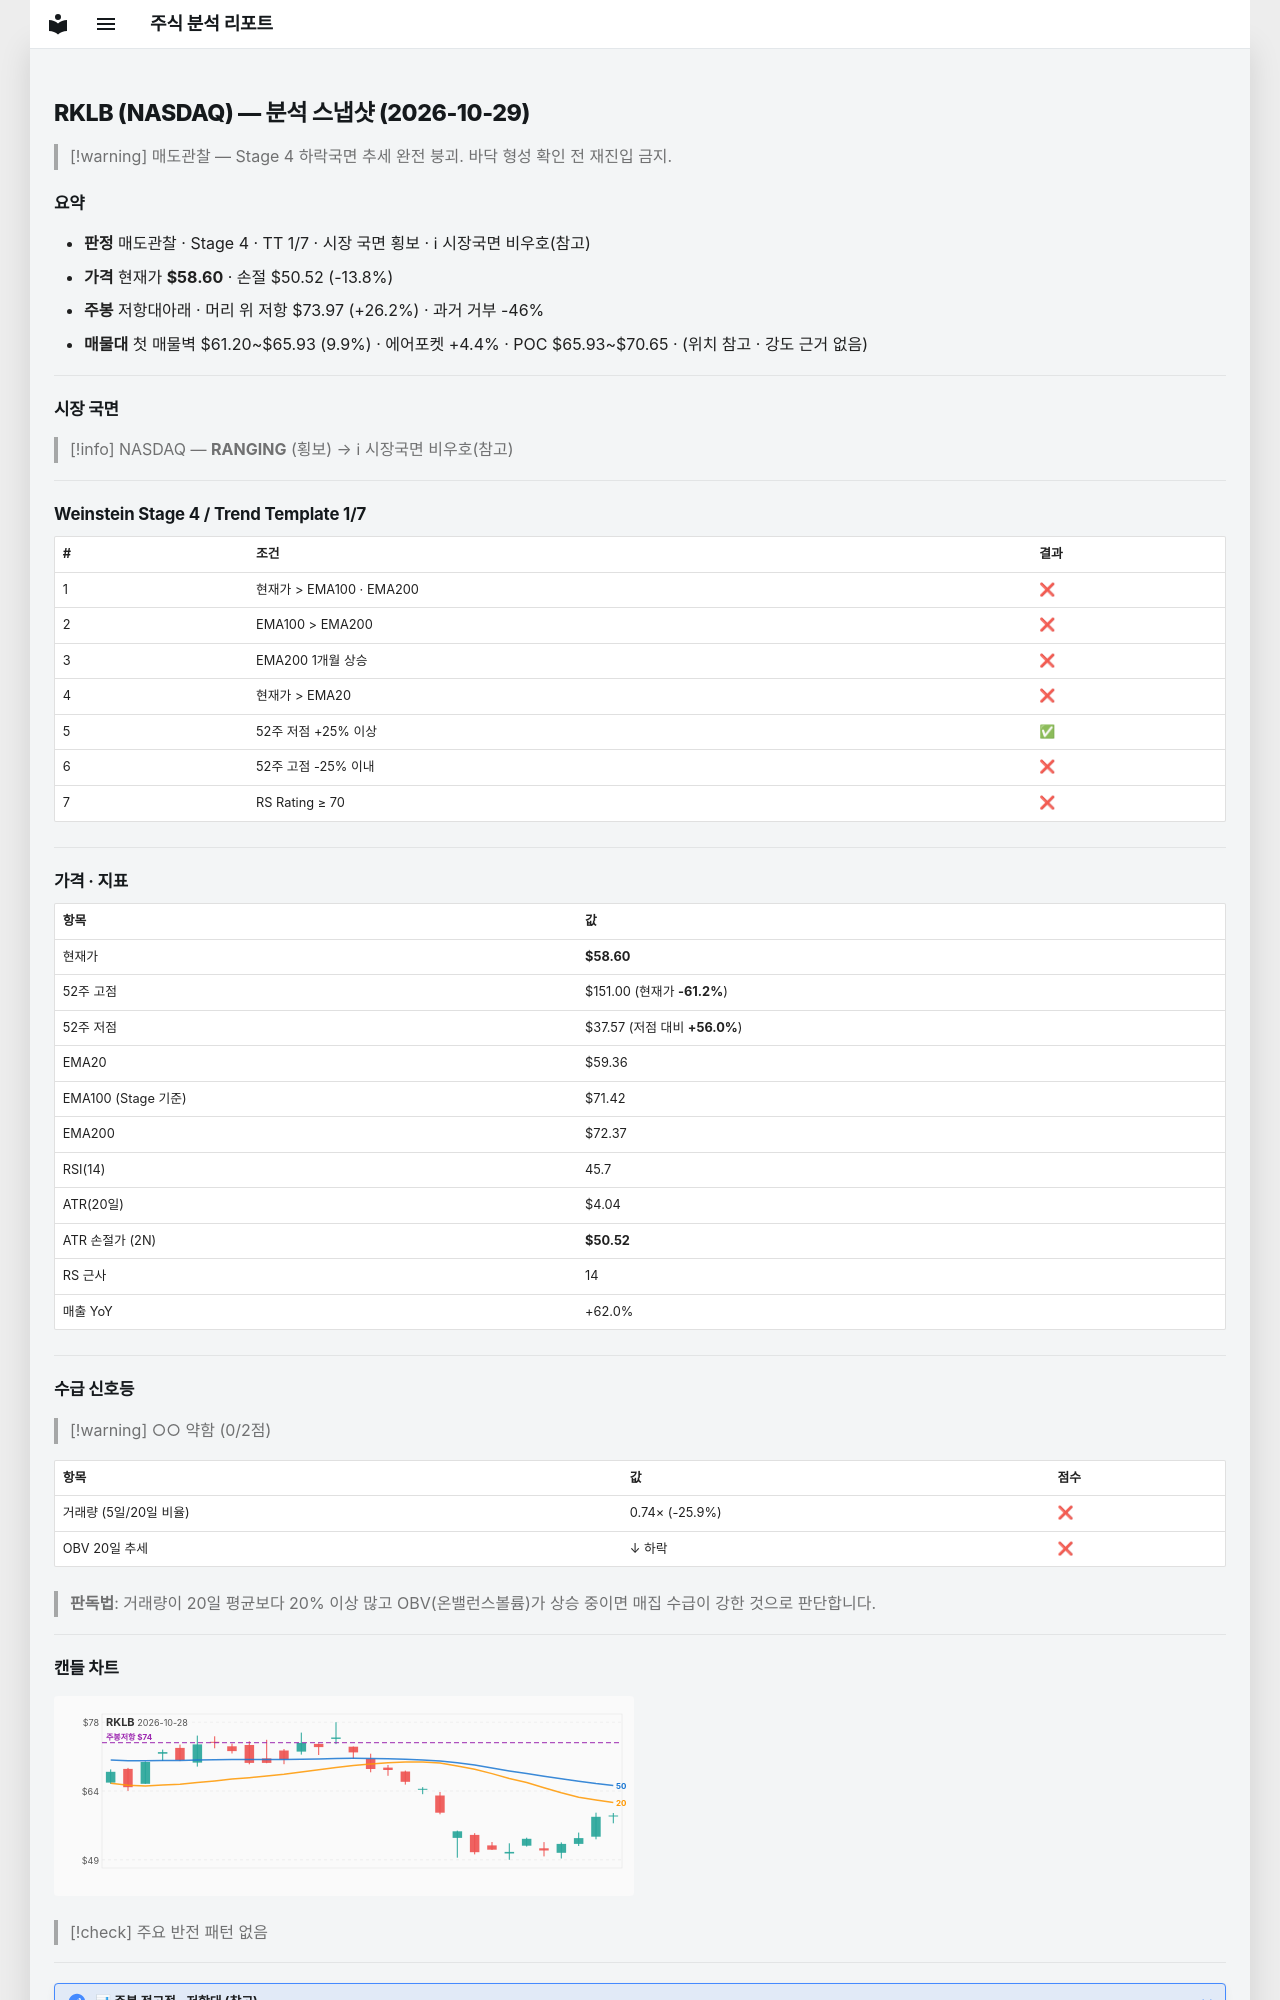

repository: soloandco/stock-reports · page: snapshots/RKLB-2026-10-29/index.html · generator: mkdocs

---
type: analysis-snapshot
title: RKLB 분석 스냅샷
ticker: RKLB
market: NASDAQ
created: 2026-10-29
updated: 2026-10-29
bar-date: 2026-10-28
verdict: 매도관찰
real-rr: 1.90
sma50-gap-pct: -1.3
weekly-position: 저항대아래
weekly-overhead-price: 73.97
weekly-overhead-pct: 26.2
stage: 4
trend-template-score: 1
tt-max: 7
ma-set: ema-20-100-200
price: 58.599998474121094
stop-price: 50.522865575481205
market-regime: RANGING
supply-demand-score: 0/2
supply-demand-label: 약함
status: tracking
tags:
  - stock-agent
  - watchlist
  - RKLB
  - analysis
related:
  - "[[analysis-template]]"
---

# RKLB (NASDAQ) — 분석 스냅샷 (2026-10-29)

> [!warning] 매도관찰 — Stage 4 하락국면
> 추세 완전 붕괴. 바닥 형성 확인 전 재진입 금지.

## 요약

- **판정** 매도관찰 · Stage 4 · TT 1/7 · 시장 국면 횡보 · ℹ 시장국면 비우호(참고)
- **가격** 현재가 **$58.60** · 손절 $50.52 (-13.8%)
- **주봉** 저항대아래 · 머리 위 저항 $73.97 (+26.2%) · 과거 거부 -46%
- **매물대** 첫 매물벽 $61.20~$65.93 (9.9%) · 에어포켓 +4.4% · POC $65.93~$70.65 · (위치 참고 · 강도 근거 없음)

---

## 시장 국면

> [!info] NASDAQ — **RANGING** (횡보) → ℹ 시장국면 비우호(참고)

---

## Weinstein Stage 4 / Trend Template 1/7

| # | 조건 | 결과 |
|---|------|------|
| 1 | 현재가 > EMA100 · EMA200 | ❌ |
| 2 | EMA100 > EMA200 | ❌ |
| 3 | EMA200 1개월 상승 | ❌ |
| 4 | 현재가 > EMA20 | ❌ |
| 5 | 52주 저점 +25% 이상 | ✅ |
| 6 | 52주 고점 -25% 이내 | ❌ |
| 7 | RS Rating ≥ 70 | ❌ |

---

## 가격 · 지표

| 항목 | 값 |
|------|---|
| 현재가 | **$58.60** |
| 52주 고점 | $151.00 (현재가 **-61.2%**) |
| 52주 저점 | $37.57 (저점 대비 **+56.0%**) |
| EMA20 | $59.36 |
| EMA100 (Stage 기준) | $71.42 |
| EMA200 | $72.37 |
| RSI(14) | 45.7 |
| ATR(20일) | $4.04 |
| ATR 손절가 (2N) | **$50.52** |
| RS 근사 | 14 |
| 매출 YoY | +62.0% |

---
## 수급 신호등

> [!warning] ○○ 약함 (0/2점)

| 항목 | 값 | 점수 |
|------|------|------|
| 거래량 (5일/20일 비율) | 0.74× (-25.9%) | ❌ |
| OBV 20일 추세 | ↓ 하락 | ❌ |

> **판독법**: 거래량이 20일 평균보다 20% 이상 많고 OBV(온밸런스볼륨)가 상승 중이면 매집 수급이 강한 것으로 판단합니다.

---
